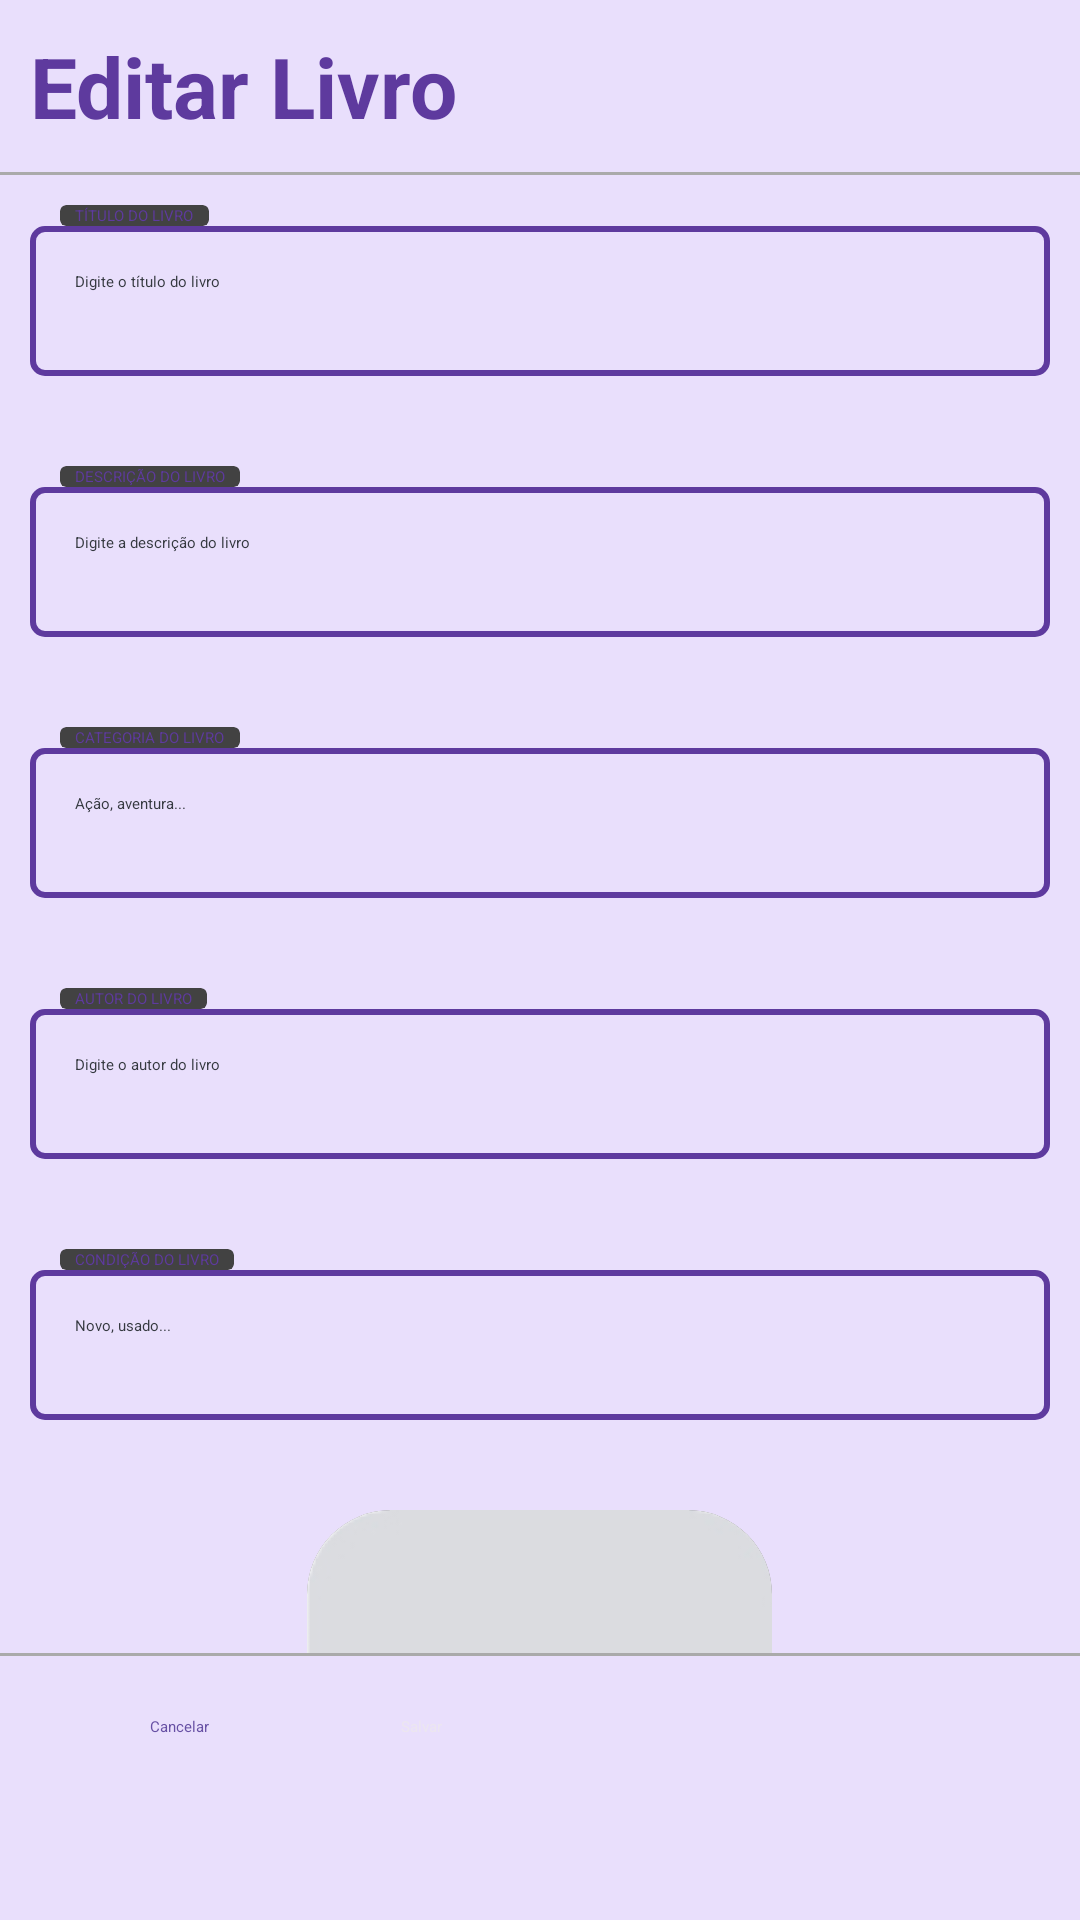

Produce the Android XML layout that renders to this screen, including the resource entries it uses.
<!-- AndroidManifest.xml: application theme Theme.Obes -->
<!-- res/layout/modal_edit_book_donate.xml -->
<?xml version="1.0" encoding="utf-8"?>
<LinearLayout xmlns:android="http://schemas.android.com/apk/res/android"
    android:layout_width="match_parent"
    android:layout_height="match_parent"
    xmlns:app="http://schemas.android.com/apk/res-auto"
    android:orientation="vertical"
    android:background="@color/purple_100">

    <TextView
        android:layout_width="match_parent"
        android:layout_height="wrap_content"
        android:text="Editar Livro"
        android:textSize="28sp"
        android:textColor="@color/purple_700"
        android:textStyle="bold"
        android:layout_margin="10dp"
        android:layout_gravity="center"/>

    <View
        style="@style/LinhaHorizontal" />

    <ScrollView
        android:layout_width="match_parent"
        android:layout_height="wrap_content"
        android:layout_weight="1">

        <LinearLayout
            android:layout_width="match_parent"
            android:layout_height="wrap_content"
            android:orientation="vertical"
            android:padding="10dp">
            <androidx.cardview.widget.CardView
                android:layout_width="wrap_content"
                android:layout_height="wrap_content"
                android:layout_marginStart="10dp">
                <TextView
                    android:layout_width="wrap_content"
                    android:layout_height="wrap_content"
                    android:text="TÍTULO DO LIVRO"
                    android:textColor="@color/purple_700"
                    android:layout_marginStart="5dp"
                    android:layout_marginEnd="5dp"/>
            </androidx.cardview.widget.CardView>

            <EditText
                android:id="@+id/book_title"
                android:layout_width="match_parent"
                android:layout_height="50dp"
                android:background="@drawable/edit_text_background"
                android:inputType="text"
                android:autofillHints="name"
                android:hint="Digite o título do livro"

                android:paddingStart="15dp"
                android:paddingEnd="15dp"
                android:paddingTop="15dp"
                android:paddingBottom="15dp"
                android:layout_marginBottom="30dp"
                android:textColor="@color/black"
                android:textColorHint="@color/black"/>

            <androidx.cardview.widget.CardView
                android:layout_width="wrap_content"
                android:layout_height="wrap_content"
                android:layout_marginStart="10dp">
                <TextView
                    android:layout_width="wrap_content"
                    android:layout_height="wrap_content"
                    android:text="DESCRIÇÃO DO LIVRO"
                    android:textColor="@color/purple_700"
                    android:layout_marginStart="5dp"
                    android:layout_marginEnd="5dp"/>
            </androidx.cardview.widget.CardView>

            <EditText
                android:id="@+id/book_description"
                android:layout_width="match_parent"
                android:layout_height="50dp"
                android:background="@drawable/edit_text_background"
                android:inputType="text"
                android:autofillHints="name"
                android:hint="Digite a descrição do livro"

                android:paddingStart="15dp"
                android:paddingEnd="15dp"
                android:paddingTop="15dp"
                android:paddingBottom="15dp"
                android:layout_marginBottom="30dp"
                android:textColor="@color/black"
                android:textColorHint="@color/black"/>

            <androidx.cardview.widget.CardView
                android:layout_width="wrap_content"
                android:layout_height="wrap_content"
                android:layout_marginStart="10dp">
                <TextView
                    android:layout_width="wrap_content"
                    android:layout_height="wrap_content"
                    android:text="CATEGORIA DO LIVRO"
                    android:textColor="@color/purple_700"
                    android:layout_marginStart="5dp"
                    android:layout_marginEnd="5dp"/>
            </androidx.cardview.widget.CardView>

            <EditText
                android:id="@+id/book_category"
                android:layout_width="match_parent"
                android:layout_height="50dp"
                android:background="@drawable/edit_text_background"
                android:inputType="text"
                android:autofillHints="name"
                android:hint="Ação, aventura..."

                android:paddingStart="15dp"
                android:paddingEnd="15dp"
                android:paddingTop="15dp"
                android:paddingBottom="15dp"
                android:layout_marginBottom="30dp"
                android:textColor="@color/black"
                android:textColorHint="@color/black"/>

            <androidx.cardview.widget.CardView
                android:layout_width="wrap_content"
                android:layout_height="wrap_content"
                android:layout_marginStart="10dp">
                <TextView
                    android:layout_width="wrap_content"
                    android:layout_height="wrap_content"
                    android:text="AUTOR DO LIVRO"
                    android:textColor="@color/purple_700"
                    android:layout_marginStart="5dp"
                    android:layout_marginEnd="5dp"/>
            </androidx.cardview.widget.CardView>

            <EditText
                android:id="@+id/book_author"
                android:layout_width="match_parent"
                android:layout_height="50dp"
                android:background="@drawable/edit_text_background"
                android:inputType="text"
                android:autofillHints="name"
                android:hint="Digite o autor do livro"

                android:paddingStart="15dp"
                android:paddingEnd="15dp"
                android:paddingTop="15dp"
                android:paddingBottom="15dp"
                android:layout_marginBottom="30dp"
                android:textColor="@color/black"
                android:textColorHint="@color/black"/>

            <androidx.cardview.widget.CardView
                android:layout_width="wrap_content"
                android:layout_height="wrap_content"
                android:layout_marginStart="10dp">
                <TextView
                    android:layout_width="wrap_content"
                    android:layout_height="wrap_content"
                    android:text="CONDIÇÃO DO LIVRO"
                    android:textColor="@color/purple_700"
                    android:layout_marginStart="5dp"
                    android:layout_marginEnd="5dp"/>
            </androidx.cardview.widget.CardView>

            <EditText
                android:id="@+id/book_condition"
                android:layout_width="match_parent"
                android:layout_height="50dp"
                android:background="@drawable/edit_text_background"
                android:inputType="text"
                android:autofillHints="name"
                android:hint="Novo, usado..."

                android:paddingStart="15dp"
                android:paddingEnd="15dp"
                android:paddingTop="15dp"
                android:paddingBottom="15dp"
                android:layout_marginBottom="30dp"
                android:textColor="@color/black"
                android:textColorHint="@color/black"/>

            <androidx.cardview.widget.CardView
                android:layout_width="155dp"
                android:layout_height="205dp"
                app:cardCornerRadius="28dp"
                android:layout_marginBottom="5dp"
                android:layout_gravity="center">

                <RelativeLayout
                    android:layout_width="match_parent"
                    android:layout_height="match_parent">

                    <ImageView
                        android:id="@+id/iv_cover"
                        android:layout_width="match_parent"
                        android:layout_height="match_parent"
                        android:src="@drawable/cover_empty"
                        android:scaleType="centerCrop" />

                </RelativeLayout>

            </androidx.cardview.widget.CardView>

            <TextView
                android:layout_width="wrap_content"
                android:layout_height="wrap_content"
                android:text="155x205"
                android:layout_gravity="center"
                android:layout_marginBottom="5dp"/>

            <Button
                android:id="@+id/image"
                android:layout_width="wrap_content"
                android:layout_height="wrap_content"
                android:textAllCaps="false"
                android:text="Buscar Imagem"
                android:layout_gravity="center"/>

            <TextView
                android:layout_width="wrap_content"
                android:layout_height="wrap_content"
                android:layout_gravity="center"
                android:text="Anexe uma imagem do livro"/>
        </LinearLayout>

    </ScrollView>

    <View
        style="@style/LinhaHorizontal" />

    <LinearLayout
        android:layout_width="wrap_content"
        android:layout_height="wrap_content"
        android:orientation="horizontal"
        android:paddingLeft="25dp"
        android:paddingRight="25dp"
        android:layout_marginTop="20dp"
        android:layout_marginBottom="20dp">

        <Button
            android:id="@+id/button_cancel"
            android:layout_width="wrap_content"
            android:layout_height="wrap_content"
            android:backgroundTint="@color/purple_50"
            android:paddingStart="25dp"
            android:paddingEnd="25dp"
            android:text="Cancelar"
            android:textAllCaps="false"
            android:textColor="@color/purple" />

        <Button
            android:id="@+id/button_save"
            android:layout_width="wrap_content"
            android:layout_height="48dp"
            android:backgroundTint="@color/purple_800"
            android:text="Salvar"
            android:textAllCaps="false"
            android:textColor="@color/white"
            android:paddingStart="25dp"
            android:paddingEnd="25dp"
            android:layout_marginStart="14dp"
            android:layout_marginEnd="14dp"/>
    </LinearLayout>

</LinearLayout>
<!-- resources referenced by this layout -->
<resources>
  <color name="black">#353940</color>
  <color name="purple">#6750A4</color>
  <color name="purple_100">#E9DFFC</color>
  <color name="purple_50">#F4EFFE</color>
  <color name="purple_700">#5E3A9E</color>
  <color name="purple_800">#432876</color>
  <color name="white">#ECE6F0</color>
  <!-- drawable cover_empty: jpg bitmap (drawable, 6285 bytes) -->
  <!-- drawable edit_text_background (drawable) -->
  <?xml version="1.0" encoding="utf-8"?>
  <selector xmlns:android="http://schemas.android.com/apk/res/android">
      <item>
          <shape android:shape="rectangle">
              <solid/>
              <corners android:radius="4dp"/>
  
              <stroke android:width="2dp"
                  android:color="@color/purple_700"/>
          </shape>
      </item>
  </selector>
  <style name="LinhaHorizontal">
          <item name="android:layout_width">match_parent</item>
          <item name="android:layout_height">1dp</item>
          <item name="android:background">@android:color/darker_gray</item>
      </style>
  <style name="Theme.Obes" parent="Theme.MaterialComponents.DayNight.DarkActionBar">
          
          <item name="colorPrimary">@color/purple_500</item>
          <item name="colorPrimaryVariant">@color/purple_700</item>
          <item name="colorOnPrimary">@color/white</item>
          
          <item name="colorSecondary">@color/teal_200</item>
          <item name="colorSecondaryVariant">@color/teal_700</item>
          <item name="colorOnSecondary">@color/black</item>
          
          <item name="android:statusBarColor">?attr/colorPrimaryVariant</item>
          
      </style>
  <color name="purple_500">#925FF0</color>
  <color name="teal_200">#6750A4</color>
  <color name="teal_700">#FF018786</color>
</resources>
